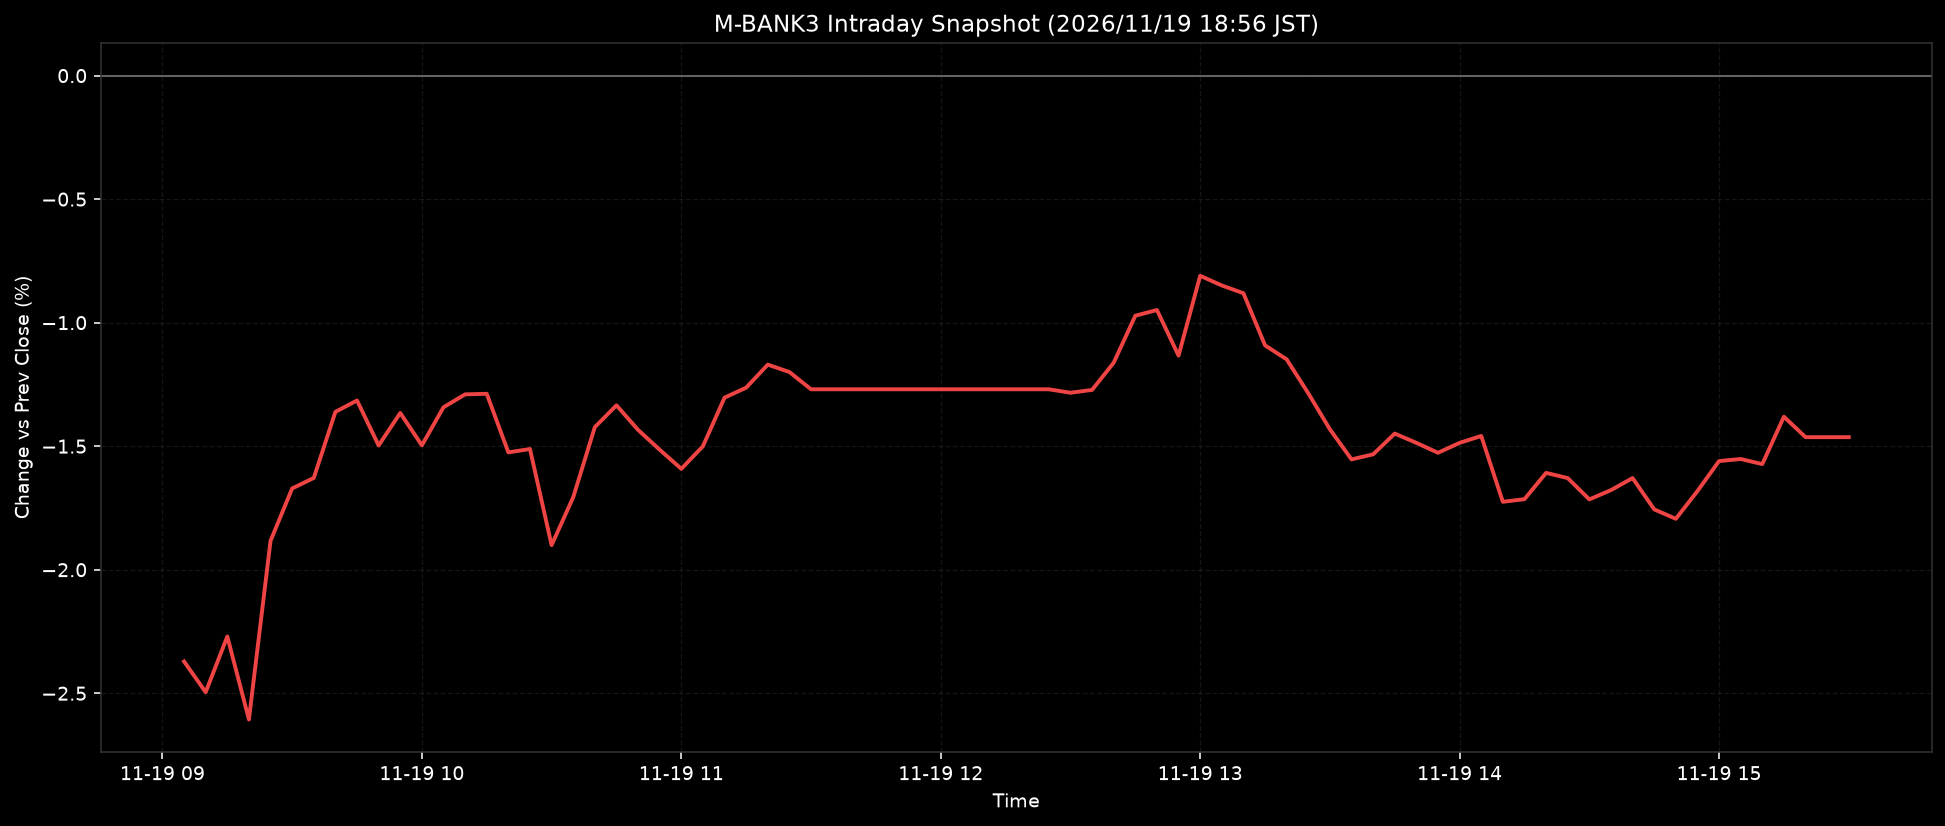

The table this chart was drawn from, first rows:
ts, pct
2026-11-19T09:05:00+0900, -2.372
2026-11-19T09:10:00+0900, -2.496
2026-11-19T09:15:00+0900, -2.27
2026-11-19T09:20:00+0900, -2.606
2026-11-19T09:25:00+0900, -1.883
2026-11-19T09:30:00+0900, -1.671
2026-11-19T09:35:00+0900, -1.629
2026-11-19T09:40:00+0900, -1.361
2026-11-19T09:45:00+0900, -1.315
2026-11-19T09:50:00+0900, -1.497
2026-11-19T09:55:00+0900, -1.365
2026-11-19T10:00:00+0900, -1.497
2026-11-19T10:05:00+0900, -1.343
2026-11-19T10:10:00+0900, -1.29
2026-11-19T10:15:00+0900, -1.288
2026-11-19T10:20:00+0900, -1.525
2026-11-19T10:25:00+0900, -1.512
2026-11-19T10:30:00+0900, -1.901
2026-11-19T10:35:00+0900, -1.707
2026-11-19T10:40:00+0900, -1.423
2026-11-19T10:45:00+0900, -1.335
2026-11-19T10:50:00+0900, -1.434
2026-11-19T10:55:00+0900, -1.514
2026-11-19T11:00:00+0900, -1.592
2026-11-19T11:05:00+0900, -1.5
2026-11-19T11:10:00+0900, -1.304
2026-11-19T11:15:00+0900, -1.263
2026-11-19T11:20:00+0900, -1.17
2026-11-19T11:25:00+0900, -1.2
2026-11-19T11:30:00+0900, -1.27
2026-11-19T11:35:00+0900, -1.27
2026-11-19T11:40:00+0900, -1.27
2026-11-19T11:45:00+0900, -1.27
2026-11-19T11:50:00+0900, -1.27
2026-11-19T11:55:00+0900, -1.27
2026-11-19T12:00:00+0900, -1.27
2026-11-19T12:05:00+0900, -1.27
2026-11-19T12:10:00+0900, -1.27
2026-11-19T12:15:00+0900, -1.27
2026-11-19T12:20:00+0900, -1.27
2026-11-19T12:25:00+0900, -1.27
2026-11-19T12:30:00+0900, -1.284
2026-11-19T12:35:00+0900, -1.272
2026-11-19T12:40:00+0900, -1.162
2026-11-19T12:45:00+0900, -0.9719
2026-11-19T12:50:00+0900, -0.9489
2026-11-19T12:55:00+0900, -1.133
2026-11-19T13:00:00+0900, -0.8104
2026-11-19T13:05:00+0900, -0.8494
2026-11-19T13:10:00+0900, -0.8809
2026-11-19T13:15:00+0900, -1.092
2026-11-19T13:20:00+0900, -1.149
2026-11-19T13:25:00+0900, -1.286
2026-11-19T13:30:00+0900, -1.432
2026-11-19T13:35:00+0900, -1.554
2026-11-19T13:40:00+0900, -1.533
2026-11-19T13:45:00+0900, -1.449
2026-11-19T13:50:00+0900, -1.486
2026-11-19T13:55:00+0900, -1.527
2026-11-19T14:00:00+0900, -1.486
... 18 more rows
